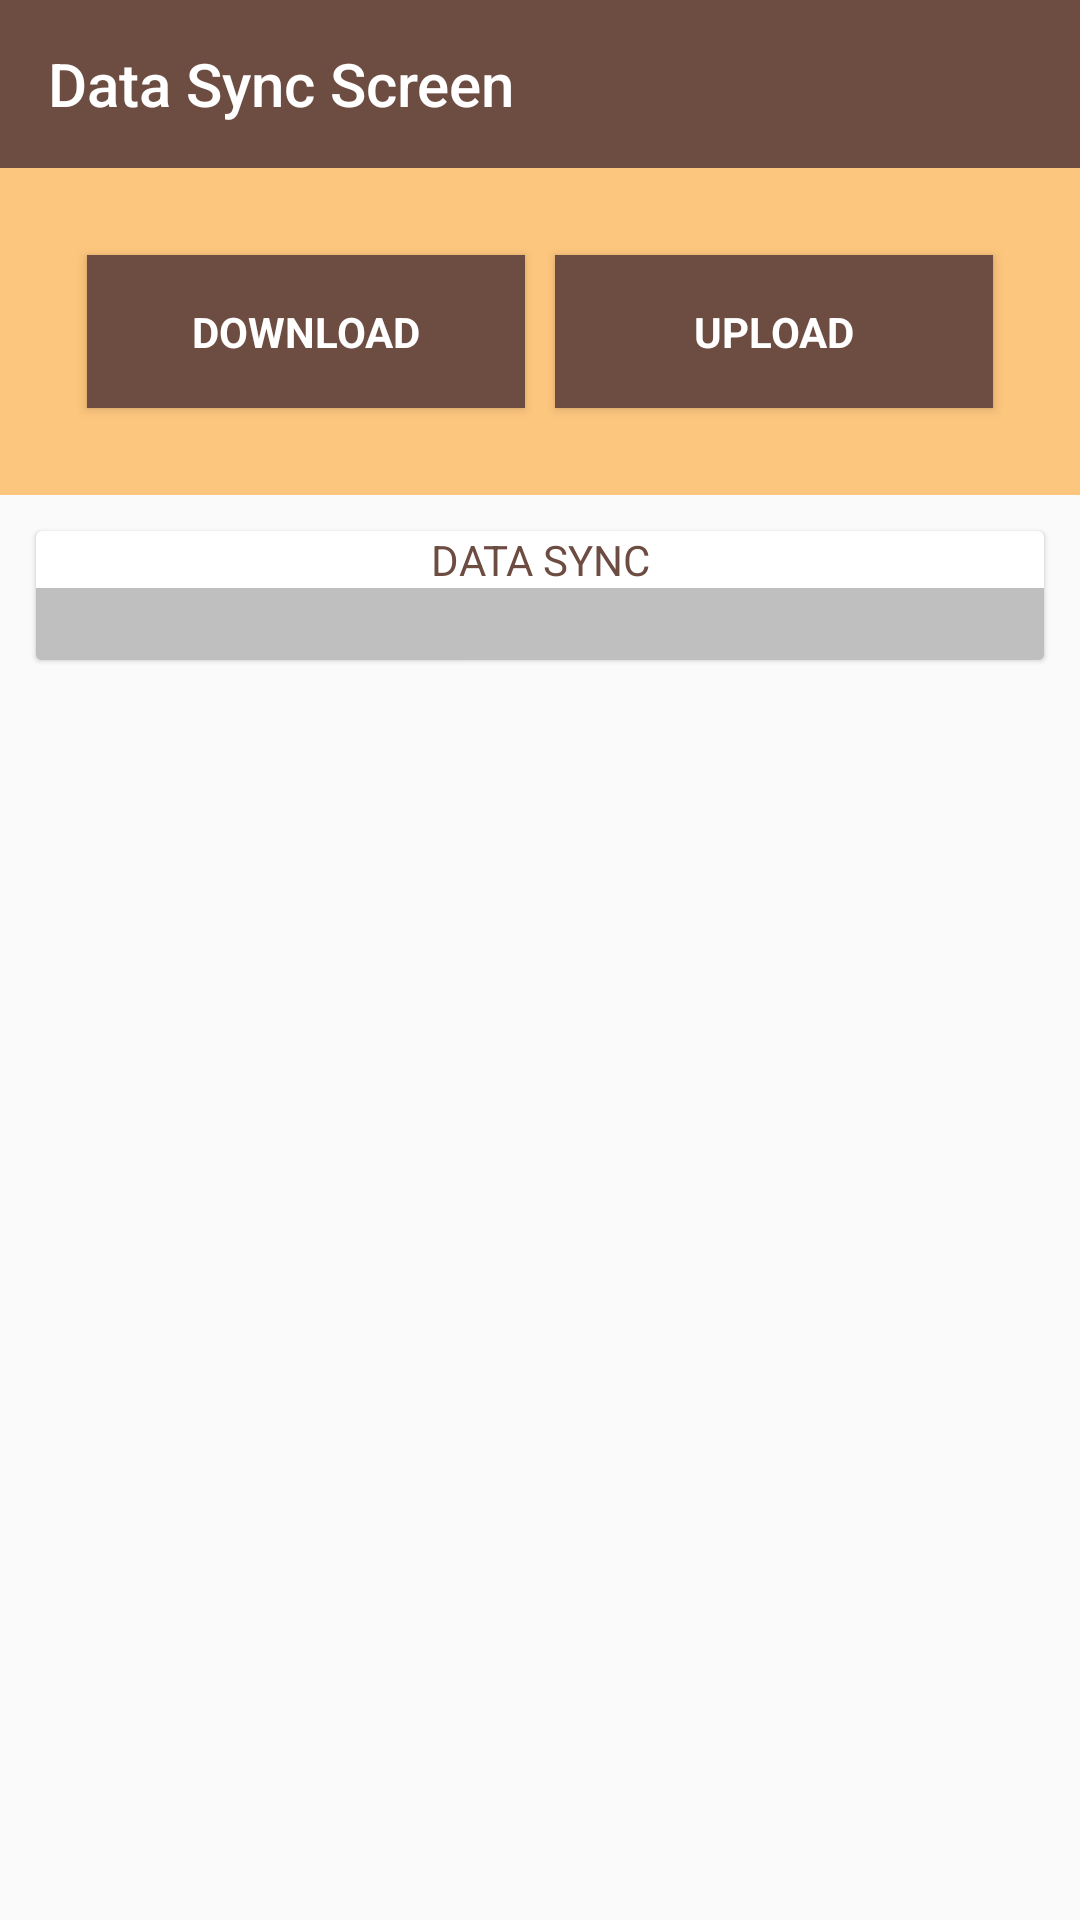

Reconstruct the res/layout file that produces this screen, plus the resources it refers to.
<!-- AndroidManifest.xml: activity theme Theme.AppCompat.Light.NoActionBar -->
<!-- res/layout/activity_sync.xml -->
<?xml version="1.0" encoding="utf-8"?>
<layout xmlns:android="http://schemas.android.com/apk/res/android"
    xmlns:app="http://schemas.android.com/apk/res-auto"

    xmlns:tools="http://schemas.android.com/tools">

    <data>

        <import type="android.view.View" />

        <variable
            name="callback"
            type="edu.aku.hassannaqvi.uenmd_hhlisting.activities.ui.SyncActivity" />
    </data>

    <ScrollView
        android:layout_width="match_parent"
        android:layout_height="wrap_content"
        android:layoutDirection="ltr">

        <LinearLayout
            android:layout_width="match_parent"
            android:layout_height="wrap_content"
            android:animateLayoutChanges="false"
            android:gravity="center"
            android:orientation="vertical">
            
            <androidx.appcompat.widget.Toolbar
                android:id="@+id/toolbar"
                android:layout_width="match_parent"
                android:layout_height="?attr/actionBarSize"
                android:background="@color/colorPrimary"
                android:layoutDirection="ltr"
                android:textAlignment="center"
                app:layout_scrollFlags="scroll|enterAlways"
                app:popupTheme="@style/AppTheme.PopupOverlay"
                app:title="Data Sync Screen"
                app:titleTextColor="@color/white" />

            <TextView
                style="@style/TextAppearance.AppCompat.Large"
                android:layout_width="match_parent"
                android:layout_height="wrap_content"
                android:layout_margin="12dp"
                android:gravity="center_horizontal"
                android:padding="12dp"
                android:shadowColor="@color/grayOverlay"
                android:shadowDx="2"
                android:shadowDy="2"
                android:shadowRadius="2"
                android:text="DATA SYNC ACTIVITY"
                android:textColor="@color/colorPrimary"
                android:visibility="gone" />

            <LinearLayout
                android:layout_width="match_parent"
                android:layout_height="wrap_content"
                android:background="@color/colorAccentOverlay"
                android:orientation="horizontal"
                android:padding="24dp">


                <Button
                    android:id="@+id/btnSync"
                    style="@style/TextAppearance.AppCompat.Small"
                    android:layout_width="0dp"
                    android:layout_height="wrap_content"
                    android:layout_margin="5dp"
                    android:layout_weight="1"
                    android:background="@color/colorPrimary"
                    android:elevation="2dp"
                    android:onClick="ProcessStart"
                    android:padding="16dp"
                    android:text="@string/btnDownload"
                    android:textColor="@color/white"
                    android:textStyle="bold" />

                <Button
                    android:id="@+id/btnUpload"
                    style="@style/TextAppearance.AppCompat.Small"

                    android:layout_width="0dp"
                    android:layout_height="wrap_content"
                    android:layout_margin="5dp"
                    android:layout_marginTop="15dp"
                    android:layout_weight="1"
                    android:background="@color/colorPrimary"
                    android:elevation="2dp"
                    android:onClick="ProcessStart"
                    android:padding="16dp"
                    android:text="@string/btnUpload"
                    android:textColor="@color/white"
                    android:textStyle="bold" />

                <Button
                    android:id="@+id/btnUploadPhotos"
                    style="@style/TextAppearance.AppCompat.Small"
                    android:layout_width="0dp"
                    android:layout_height="wrap_content"
                    android:layout_margin="5dp"
                    android:layout_weight="1"
                    android:background="@color/colorPrimary"
                    android:elevation="2dp"
                    android:onClick="UploadPhotos"
                    android:padding="16dp"
                    android:text="Upload Photos"
                    android:textColor="@color/white"
                    android:textStyle="bold"
                    android:visibility="gone" />
            </LinearLayout>

            <androidx.cardview.widget.CardView
                android:layout_width="match_parent"
                android:layout_height="wrap_content"
                android:layout_margin="12dp"
                app:cardCornerRadius="2dp"
                app:cardElevation="1dp">

                <LinearLayout
                    android:layout_width="match_parent"
                    android:layout_height="wrap_content"
                    android:orientation="vertical">

                    
                    <TextView
                        android:id="@+id/mTextViewS"
                        style="@style/labels"
                        android:layout_width="match_parent"
                        android:layout_height="wrap_content"
                        android:layout_margin="12dp"
                        android:layout_marginBottom="1dp"
                        android:background="@color/whiteOverlay"
                        android:elevation="1dp"
                        android:gravity="center_horizontal"
                        android:paddingBottom="1dp"
                        android:shadowColor="@color/grayOverlay"
                        android:shadowDx="1"
                        android:shadowDy="1"
                        android:shadowRadius="1"
                        android:text="Upload Photo"
                        android:visibility="gone" />

                    <ProgressBar
                        android:id="@+id/pBar"
                        style="@android:style/Widget.ProgressBar.Horizontal"
                        android:layout_width="match_parent"
                        android:layout_height="2dp"
                        android:indeterminate="false"
                        android:progress="1"
                        android:visibility="gone" />

                    <LinearLayout
                        android:id="@+id/photoLayout"
                        android:layout_width="match_parent"
                        android:layout_height="wrap_content"
                        android:animateLayoutChanges="true"
                        android:orientation="vertical"
                        android:padding="12dp"
                        android:visibility="gone">

                    </LinearLayout>

                    <LinearLayout
                        android:id="@+id/dataLayout"
                        android:layout_width="match_parent"
                        android:layout_height="wrap_content"
                        android:orientation="vertical"
                        android:visibility="visible">

                        <TextView
                            android:id="@+id/activityTitle"
                            android:layout_width="match_parent"
                            android:layout_height="wrap_content"
                            android:gravity="center_horizontal|center_vertical"
                            android:text="DATA SYNC"
                            android:textColor="@color/colorPrimary" />

                        <androidx.recyclerview.widget.RecyclerView
                            android:id="@+id/rv_upload_list"
                            android:layout_width="match_parent"
                            android:layout_height="wrap_content"
                            android:background="@color/grayOverlay"
                            android:padding="12dp"
                            android:visibility="visible"
                            tools:itemCount="4"
                            tools:listitem="@layout/sync_list_adapter">

                        </androidx.recyclerview.widget.RecyclerView>

                        <TextView
                            android:id="@+id/no_data_item"
                            android:layout_width="match_parent"
                            android:layout_height="wrap_content"
                            android:layout_marginTop="10dp"
                            android:gravity="center"
                            android:text="No Activty"
                            android:textColor="@color/red"
                            android:visibility="gone" />
                    </LinearLayout>
                </LinearLayout>
            </androidx.cardview.widget.CardView>
        </LinearLayout>
    </ScrollView>
</layout>
<!-- res/layout/sync_list_adapter.xml (included above) -->
<?xml version="1.0" encoding="utf-8"?>
<layout xmlns:android="http://schemas.android.com/apk/res/android"
    xmlns:app="http://schemas.android.com/apk/res-auto"
    xmlns:tools="http://schemas.android.com/tools">

    <data>

        <import type="android.view.View" />

        <variable
            name="callback"
            type="edu.aku.hassannaqvi.uenmd_hhlisting.adapters.SyncListAdapter" />
    </data>

    <androidx.cardview.widget.CardView
        android:layout_width="fill_parent"
        android:layout_height="wrap_content"
        android:layout_marginLeft="@dimen/_5sdp"
        android:layout_marginTop="@dimen/_5sdp"
        android:layout_marginRight="@dimen/_5sdp"
        android:layout_marginBottom="@dimen/_2sdp"
        app:cardCornerRadius="6dp"
        app:cardElevation="4dp">

        <LinearLayout
            android:layout_width="match_parent"
            android:layout_height="wrap_content"
            android:orientation="horizontal">

            <FrameLayout
                android:id="@+id/status_color"
                android:layout_width="20dp"
                android:layout_height="match_parent"
                android:background="@color/red"
                android:elevation="@dimen/_4sdp"></FrameLayout>

            <LinearLayout
                android:layout_width="match_parent"
                android:layout_height="wrap_content"
                android:orientation="vertical">

                <LinearLayout
                    android:layout_width="match_parent"
                    android:layout_height="wrap_content"
                    android:layout_marginLeft="@dimen/_7sdp"
                    android:layout_marginTop="@dimen/_7sdp"
                    android:layout_marginRight="@dimen/_7sdp"
                    android:orientation="horizontal">

                    <TextView
                        android:id="@+id/tv_table_name"
                        android:layout_width="0dp"
                        android:layout_height="wrap_content"
                        android:layout_weight="1"
                        android:background="@color/zxing_transparent"
                        android:textColor="@color/black"
                        android:textSize="@dimen/_10sdp"
                        tools:text="Table Name" />

                    <TextView
                        android:id="@+id/tv_status"
                        android:layout_width="0dp"
                        android:layout_height="wrap_content"
                        android:layout_weight="1"
                        android:background="@color/zxing_transparent"
                        android:textColor="@color/black"
                        android:textSize="@dimen/_10sdp"
                        tools:text="Status" />

                    <ProgressBar
                        android:id="@+id/pb"
                        style="@android:style/Widget.ProgressBar.Small"
                        android:layout_width="wrap_content"
                        android:layout_height="wrap_content" />
                </LinearLayout>


                <FrameLayout
                    android:layout_width="match_parent"
                    android:layout_height="1dp"
                    android:layout_margin="@dimen/_5sdp"
                    android:background="@color/black"></FrameLayout>

                <TextView
                    android:id="@+id/tv_msg"
                    android:layout_width="match_parent"
                    android:layout_height="wrap_content"
                    android:layout_marginLeft="@dimen/_7sdp"
                    android:layout_marginRight="@dimen/_7sdp"
                    android:layout_marginBottom="@dimen/_7sdp"
                    android:background="@color/zxing_transparent"
                    android:textColor="@color/black"
                    android:textSize="@dimen/_10sdp"
                    tools:text="Results:    " />
            </LinearLayout>
        </LinearLayout>
    </androidx.cardview.widget.CardView>
</layout>
<!-- resources referenced by this layout -->
<resources>
  <color name="black">#000000</color>
  <color name="colorAccentOverlay">#7fFF9100</color>
  <color name="colorPrimary">#6D4C41</color>
  <color name="grayOverlay">#7f7f7f7f</color>
  <color name="red">#990000</color>
  <color name="white">#ffffff</color>
  <color name="whiteOverlay">#99ffffff</color>
  <color name="zxing_transparent">#00000000</color>
  <string name="btnDownload">Download</string>
  <string name="btnUpload">Upload</string>
  <style name="AppTheme.PopupOverlay" parent="ThemeOverlay.AppCompat.Light">
          <item name="android:textColorSecondary">@android:color/white</item>
      </style>
  <style name="labels" parent="@android:style/TextAppearance.Widget.TextView">
          <item name="android:layout_width">match_parent</item>
          <item name="android:layout_height">wrap_content</item>
          <item name="android:layout_marginTop">24dp</item>
          <item name="android:background">@color/colorPrimary</item>
          <item name="android:textColor">@color/white</item>
          <item name="android:gravity">center_vertical</item>
  
          <item name="android:typeface">serif</item>
          <item name="android:elevation">24dp</item>
          <item name="android:paddingStart">15dp</item>
          <item name="android:paddingEnd">4dp</item>
          <item name="android:paddingTop">4dp</item>
          <item name="android:paddingBottom">6dp</item>
          <item name="android:minHeight">52dp</item>
          <item name="android:textAppearance">@style/TextAppearance.AppCompat.Medium</item>
          <item name="android:shadowColor">#7f000000</item>
          <item name="android:shadowDx">2</item>
          <item name="android:shadowDy">2</item>
          <item name="android:shadowRadius">2</item>
      </style>
</resources>
